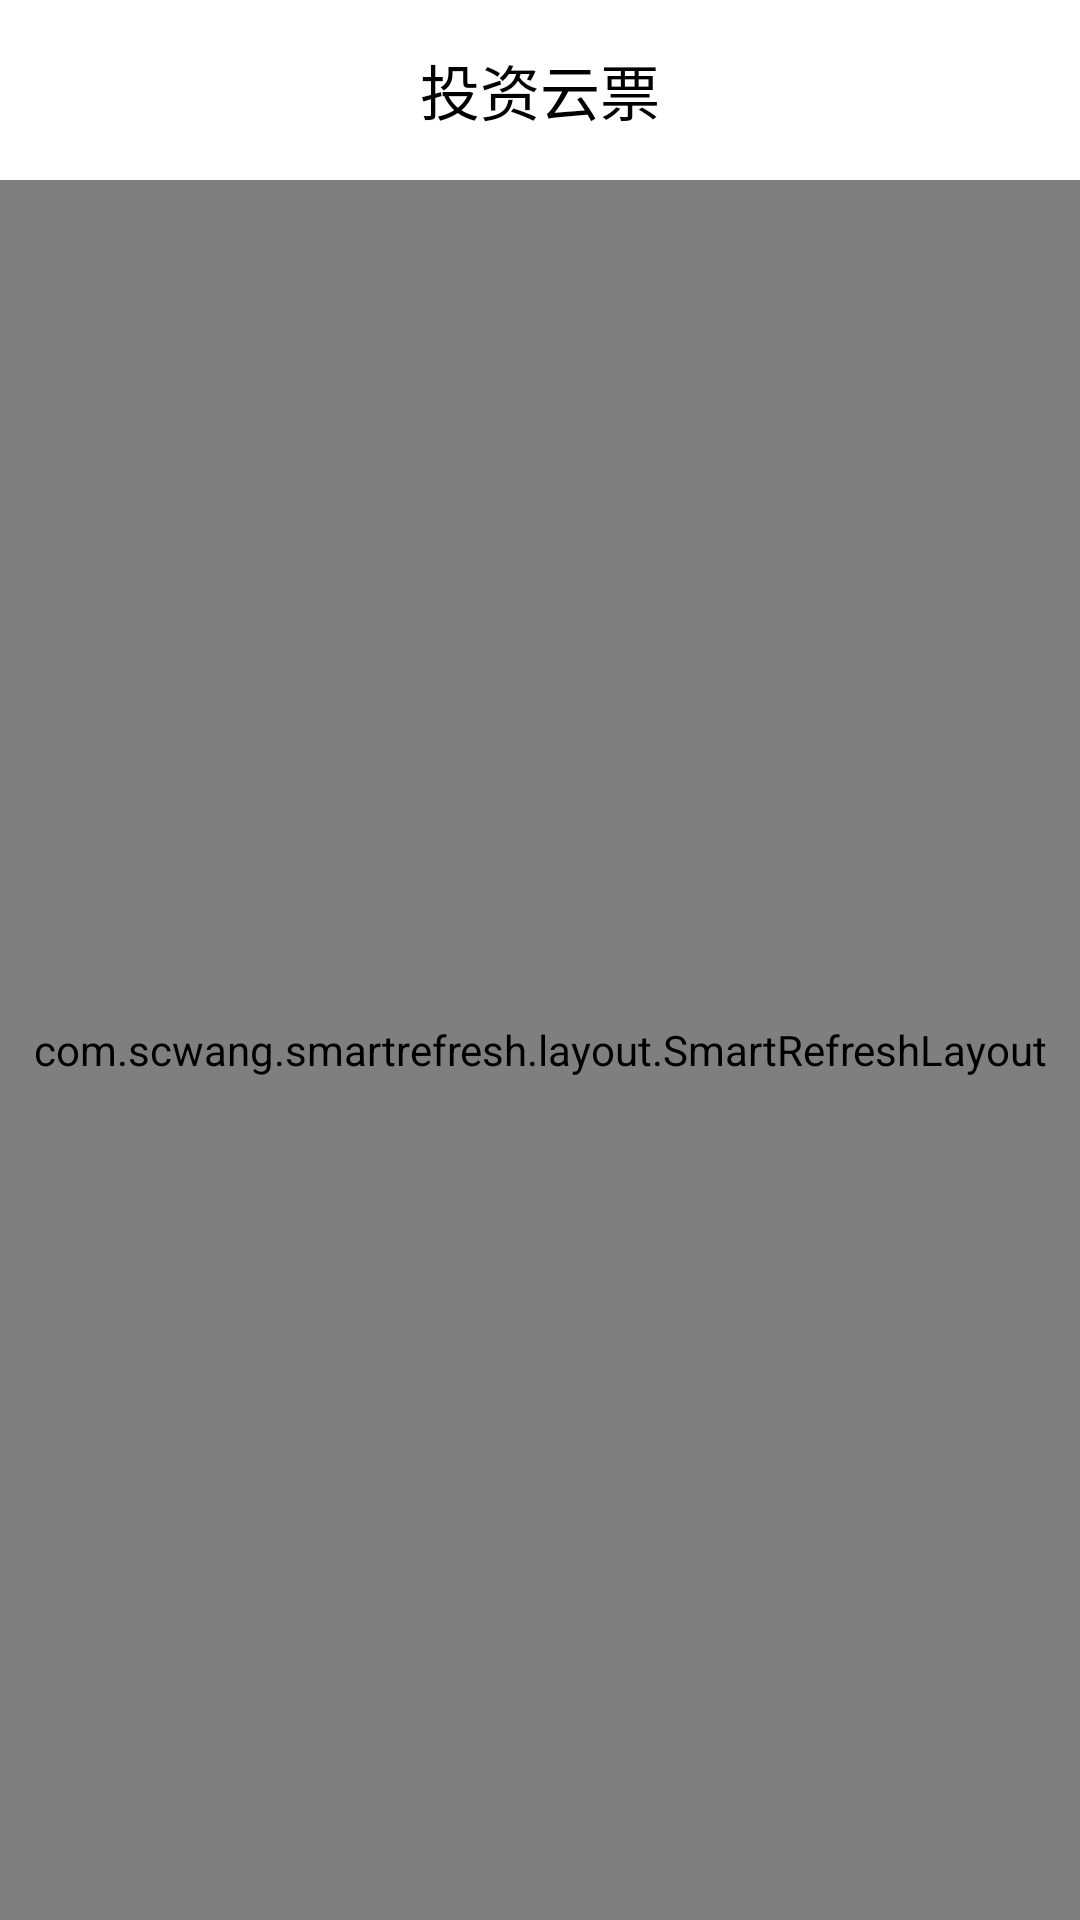

Layout XML and referenced resources for this Android screen:
<!-- AndroidManifest.xml: application theme AppTheme -->
<!-- res/layout/fragment_trade.xml -->
<?xml version="1.0" encoding="utf-8"?>
<RelativeLayout xmlns:android="http://schemas.android.com/apk/res/android"
    xmlns:app="http://schemas.android.com/apk/res-auto"
    xmlns:tools="http://schemas.android.com/tools"
    android:layout_width="match_parent"
    android:layout_height="match_parent"
    android:orientation="vertical"
    android:fitsSystemWindows="true"

    >
    <android.support.v7.widget.Toolbar
        android:id="@+id/toolbar"
        android:layout_width="match_parent"
        android:layout_height="@dimen/x60"
        android:background="@color/white"

        app:titleTextColor="@color/black">

        <TextView
            android:id="@+id/title"
            android:layout_width="wrap_content"
            android:layout_height="wrap_content"
            android:layout_centerInParent="true"
            android:layout_gravity="center"
            android:textSize="20sp"

            android:text="@string/trade"
            android:textColor="@color/black"
            />
    </android.support.v7.widget.Toolbar>
    
    <com.scwang.smartrefresh.layout.SmartRefreshLayout
        android:id="@+id/refreshLayout"
        android:layout_width="match_parent"
        android:layout_height="match_parent"
        android:layout_below="@+id/toolbar">

        <com.scwang.smartrefresh.layout.header.ClassicsHeader
            android:layout_width="match_parent"
            android:layout_height="wrap_content" />

        <android.support.v7.widget.RecyclerView
            android:id="@+id/get_my_cloud_ticket_recycler_view"
            android:layout_width="match_parent"
            android:layout_height="match_parent"
            android:overScrollMode="never">
        </android.support.v7.widget.RecyclerView>


    </com.scwang.smartrefresh.layout.SmartRefreshLayout>


    <com.wang.avi.AVLoadingIndicatorView
        android:id="@+id/avi"
        android:layout_width="wrap_content"
        android:layout_height="wrap_content"
        app:indicatorName="BallSpinFadeLoaderIndicator"
        android:layout_centerInParent="true"
        android:visibility="gone"
        app:indicatorColor="@color/av_indicator_color"
        />

    <TextView
        android:id="@+id/tv_no_data"
        android:layout_width="wrap_content"
        android:layout_height="wrap_content"
        android:text="没有正在出售中的云票!"
        android:textColor="@color/colorAccent"
        android:visibility="gone"
     android:layout_centerInParent="true"
       />
</RelativeLayout>
<!-- resources referenced by this layout -->
<resources>
  <color name="av_indicator_color">#40FFFFFF</color>
  <color name="black">#000000</color>
  <color name="colorAccent">#FF4081</color>
  <color name="white">#FFFFFF</color>
  <dimen name="x60">60dp</dimen>
  <string name="trade">投资云票</string>
  <style name="AppTheme" parent="Theme.AppCompat.Light.DarkActionBar">
          
          
          <item name="colorPrimary">@color/colorPrimary</item>
          <item name="colorPrimaryDark">@color/colorPrimaryDark</item>
          <item name="colorAccent">@color/colorAccent</item>
      </style>
  <color name="colorPrimary">#44d025</color>
  <color name="colorPrimaryDark">#44d025</color>
</resources>
